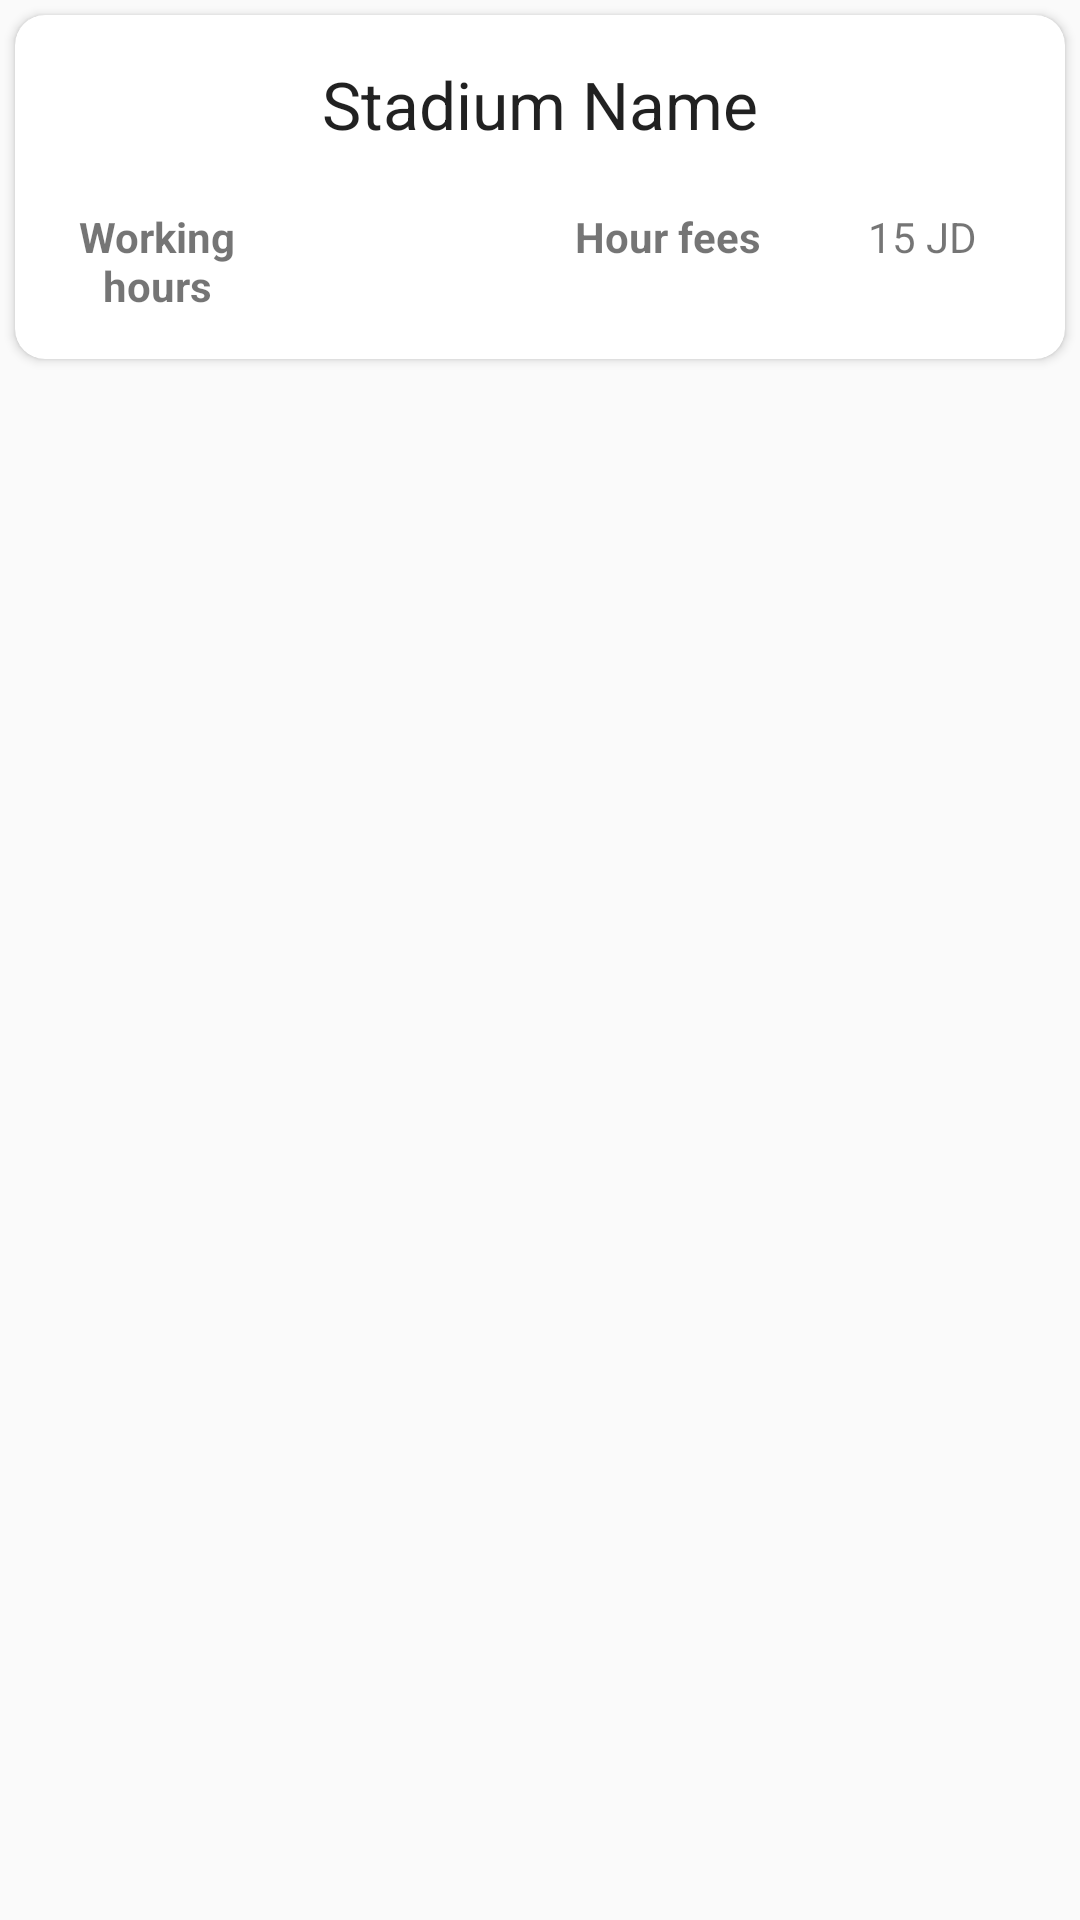

Android layout source for this screen:
<!-- AndroidManifest.xml: application theme AppTheme.NoActionBar -->
<!-- res/layout/stadium_card.xml -->
<?xml version="1.0" encoding="utf-8"?>
<LinearLayout xmlns:android="http://schemas.android.com/apk/res/android"
  xmlns:app="http://schemas.android.com/apk/res-auto"
  android:layout_width="match_parent"
  android:layout_height="wrap_content"
  android:orientation="vertical">

  <android.support.v7.widget.CardView
    android:layout_width="match_parent"
    android:layout_height="wrap_content"
    android:layout_marginTop="5dp"
    android:layout_marginBottom="5dp"
    android:layout_marginLeft="5dp"
    android:layout_marginRight="5dp"
    app:cardCornerRadius="10dp">

    <LinearLayout
      android:layout_width="match_parent"
      android:layout_height="match_parent"
      android:orientation="vertical">
      <LinearLayout
        android:layout_width="match_parent"
        android:layout_height="match_parent"
        android:orientation="vertical">
        <TextView
          android:id="@+id/textViewName"
          android:layout_width="match_parent"
          android:layout_height="wrap_content"
          android:padding="15dp"
          android:gravity="center"
          android:text="Stadium Name"
          android:textAppearance="@style/Base.TextAppearance.AppCompat.Large"/>
      </LinearLayout>
      <LinearLayout
        android:layout_width="match_parent"
        android:layout_height="match_parent"
        android:layout_margin="5dp"
        android:orientation="horizontal"
        android:weightSum="4">
        <TextView
          android:textStyle="bold"
          android:layout_width="0dp"
          android:layout_height="wrap_content"
          android:layout_weight="1"
          android:gravity="center"
          android:text="@string/work_hours"/>
        <TextView
          android:id="@+id/tv_hours"
          android:layout_width="0dp"
          android:layout_height="wrap_content"
          android:layout_weight="1"
          android:gravity="center"
          android:text=""/>
        <TextView
          android:textStyle="bold"
          android:layout_width="0dp"
          android:layout_height="wrap_content"
          android:layout_weight="1"
          android:gravity="center"
          android:text="@string/hour_fees"/>
        <TextView
          android:id="@+id/tv_fee"
          android:layout_width="0dp"
          android:layout_height="wrap_content"
          android:layout_weight="1"
          android:gravity="center"
          android:text="15 JD"/>
      </LinearLayout>
      <LinearLayout
        android:layout_width="match_parent"
        android:layout_height="match_parent"
        android:layout_margin="5dp"
        android:orientation="horizontal"
        android:weightSum="2">
      </LinearLayout>
    </LinearLayout>

  </android.support.v7.widget.CardView>

</LinearLayout>
<!-- resources referenced by this layout -->
<resources>
  <string name="hour_fees">Hour fees</string>
  <string name="work_hours">Working hours</string>
  <style name="AppTheme.NoActionBar">
  
      <item name="windowActionBar">false</item>
  
      <item name="windowNoTitle">true</item>
  
    </style>
</resources>
